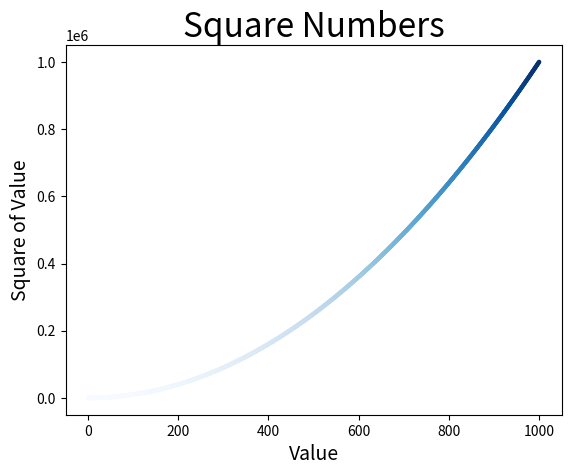

Write the Python code that produced this figure.
"""
从起始颜色渐变到结束颜色，在可视化中，颜色映射用于突出数据的规律
例如，你可用较浅的颜色显示较小的值，并使用较深的颜色显示较大的值
"""
import matplotlib.pyplot as plt


x_values = list(range(1, 1001))
y_values = [x ** 2 for x in x_values]

plt.scatter(x_values, y_values, c=y_values, cmap=plt.cm.Blues,
            edgecolor='none', s=10)

# 设置图表标题，并给坐标轴加上标签
plt.title("Square Numbers", fontsize=24)
plt.xlabel("Value", fontsize=14)
plt.ylabel("Square of Value", fontsize=14)

plt.show()

# 自动保存图表
plt.savefig('squares_plot.png', bbox_inches='tight')
